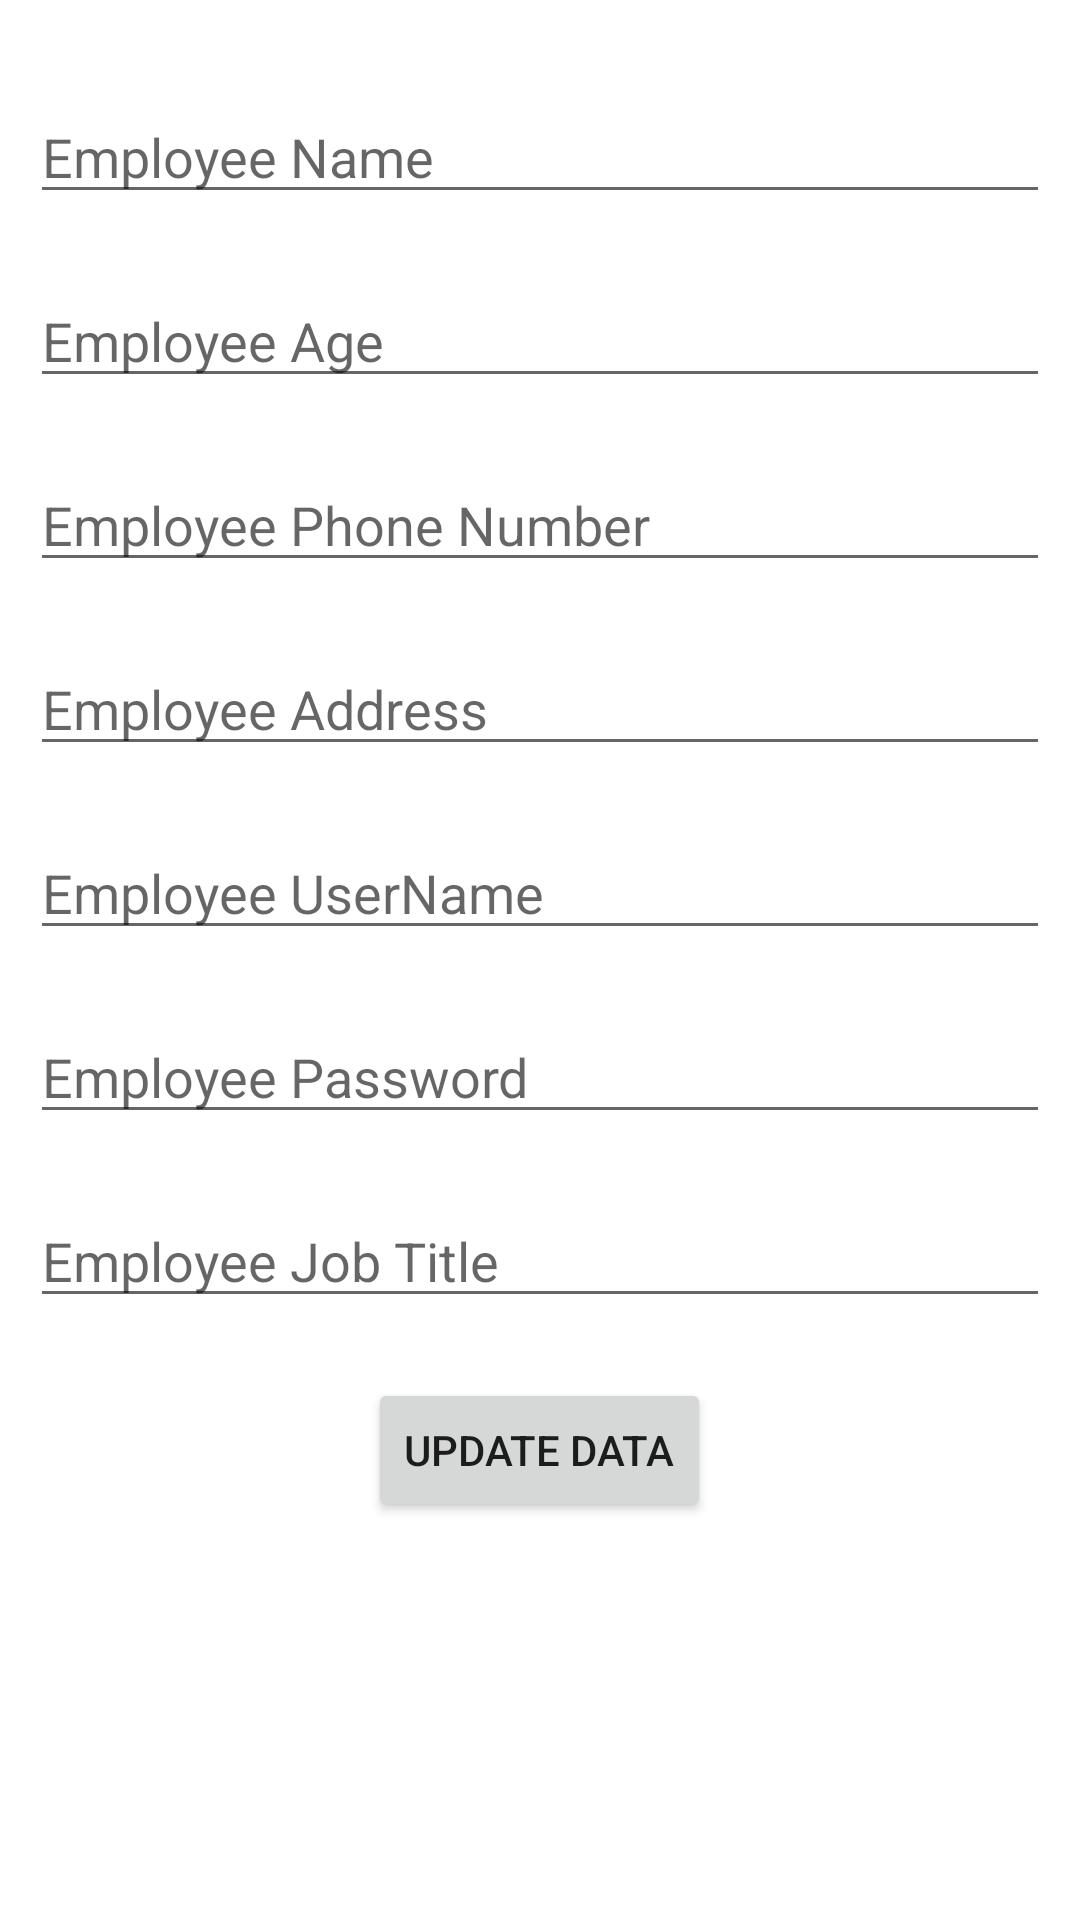

The Android layout XML behind this screen, and the referenced resources:
<!-- AndroidManifest.xml: application theme Theme.LoginPage -->
<!-- res/layout/update_user.xml -->
<?xml version="1.0" encoding="utf-8"?>
<LinearLayout xmlns:android="http://schemas.android.com/apk/res/android"
    android:layout_width="match_parent"
    android:layout_height="match_parent"
    android:orientation="vertical"
    android:padding="10dp">

    <EditText
        android:id="@+id/etEmpName"
        android:layout_width="match_parent"
        android:layout_height="wrap_content"
        android:layout_marginTop="20dp"
        android:hint="Employee Name"
        android:inputType="textPersonName" />

    <EditText
        android:id="@+id/etEmpAge"
        android:layout_width="match_parent"
        android:layout_height="wrap_content"
        android:layout_marginTop="20dp"
        android:ems="10"
        android:hint="Employee Age" />

    <EditText
        android:id="@+id/etEmpPhoneNo"
        android:layout_width="match_parent"
        android:layout_height="wrap_content"
        android:layout_marginTop="20dp"
        android:ems="10"
        android:hint="Employee Phone Number" />

    <EditText
        android:id="@+id/etEmpAddress"
        android:layout_width="match_parent"
        android:layout_height="wrap_content"
        android:layout_marginTop="20dp"
        android:ems="10"
        android:hint="Employee Address" />

    <EditText
        android:id="@+id/etEmpUserName"
        android:layout_width="match_parent"
        android:layout_height="wrap_content"
        android:layout_marginTop="20dp"
        android:ems="10"
        android:hint="Employee UserName" />

    <EditText
        android:id="@+id/etEmppassword"
        android:layout_width="match_parent"
        android:layout_height="wrap_content"
        android:layout_marginTop="20dp"
        android:ems="10"
        android:hint="Employee Password" />

    <EditText
        android:id="@+id/etEmpJobtitle"
        android:layout_width="match_parent"
        android:layout_height="wrap_content"
        android:layout_marginTop="20dp"
        android:ems="10"
        android:hint="Employee Job Title" />


    <Button
        android:id="@+id/btnUpdateData"
        android:layout_width="wrap_content"
        android:layout_height="wrap_content"
        android:layout_gravity="center"
        android:layout_marginTop="20dp"
        android:text="Update Data" />


</LinearLayout>
<!-- resources referenced by this layout -->
<resources>
  <style name="Theme.LoginPage" parent="Theme.MaterialComponents.DayNight.NoActionBar">
      
      <item name="colorPrimary">@color/primary_color</item>
      <item name="colorPrimaryVariant">@color/primary_color</item>
      <item name="colorOnPrimary">@color/white</item>
      
      <item name="colorSecondary">@color/teal_200</item>
      <item name="colorSecondaryVariant">@color/teal_700</item>
      <item name="colorOnSecondary">@color/black</item>
      
      <item name="android:statusBarColor">?attr/colorPrimaryVariant</item>
      
  </style>
  <color name="primary_color">#00c988</color>
  <color name="white">#FFFFFFFF</color>
  <color name="teal_200">#FF03DAC5</color>
  <color name="teal_700">#FF018786</color>
  <color name="black">#FF000000</color>
</resources>
